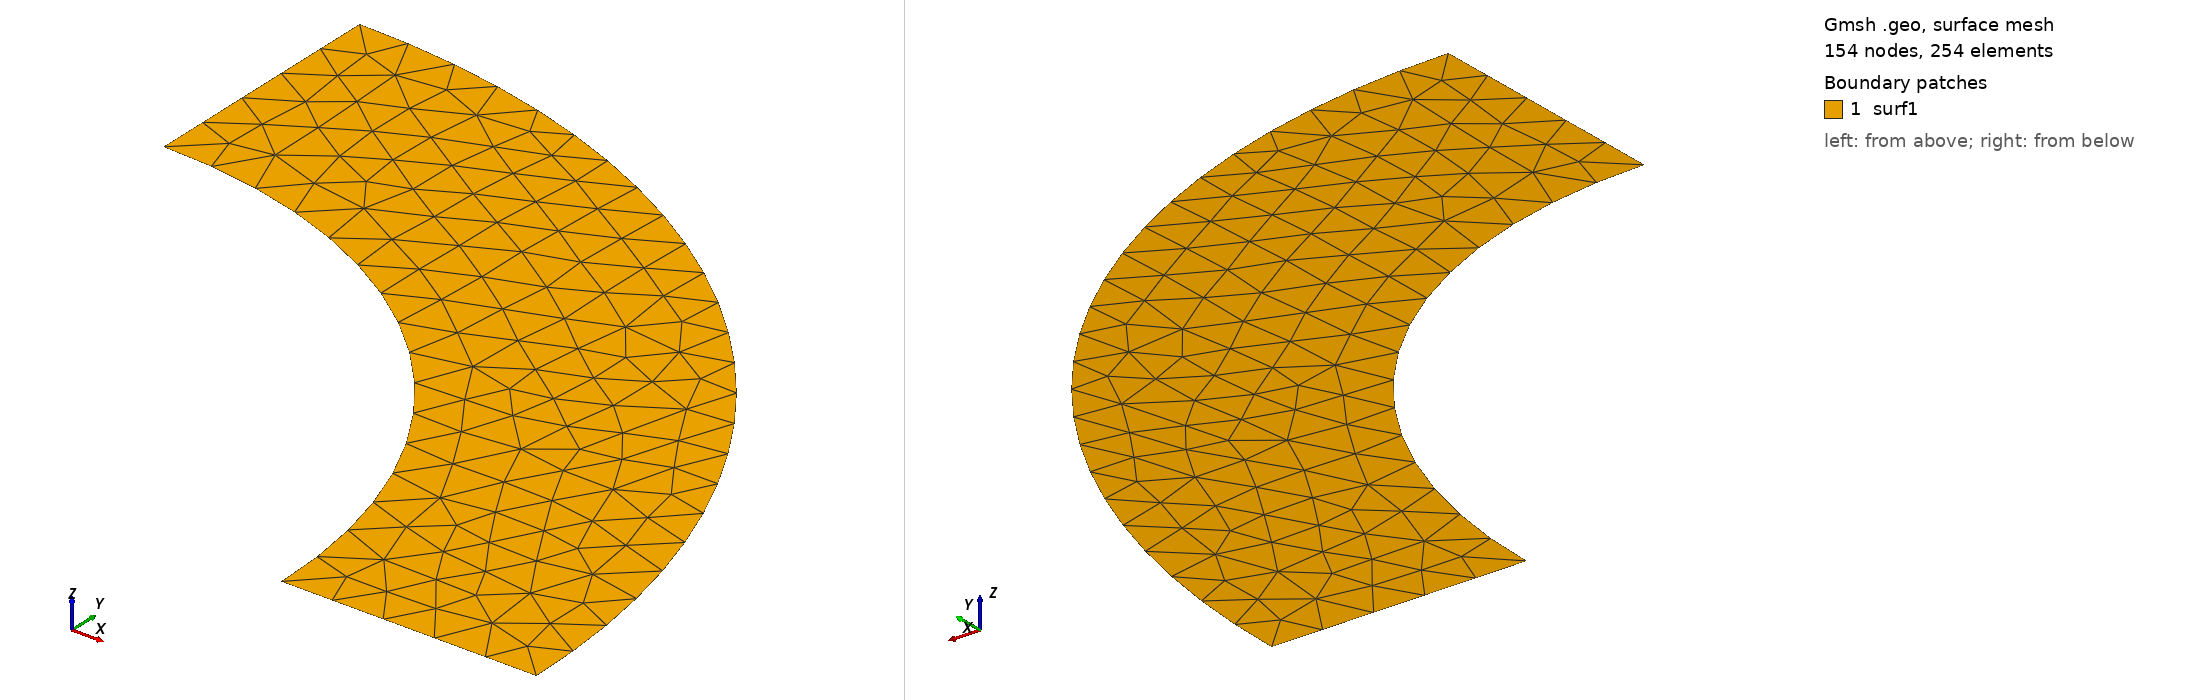

Gmsh geometry script, surface-meshed: 154 nodes, 254 surface elements. Boundary patches (legend numbers): 1 surf1. Left view from above one corner, right view from below the opposite corner. Legend entries are the model's physical surfaces. The drawing asked Gmsh for element sizes between 1% and 20% of the model's largest extent; the script's own settings can give other sizes.

=== placa.geo (drawn) ===
// One quarter cylinder under internal pressure
ref=0.1;
Point(1) = {0, 0, 0, ref};
Point(2) = {1, 0, 0, ref};
Point(3) = {1.5, 0, 0, ref};
Point(4) = {0, 1.5, 0, ref};
Point(5) = {0, 1, 0, ref};
Line(1) = {2, 3};
Circle(2) = {3, 1, 4};
Line(3) = {4, 5};
Circle(4) = {5, 1, 2};
Line loop(1) = {1,2,3,4};
Plane Surface(1) = {1};
Physical Curve("fix1") = {1};
Physical Curve("fix2") = {3};
Physical Curve("loaded") = {4};
Physical Curve("free") = {2};
Physical Surface("surf1") = {1};
